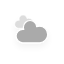
t = 0.00 s
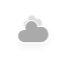
t = 5.00 s
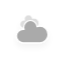
t = 5.75 s
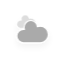
t = 6.50 s
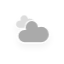
t = 7.25 s
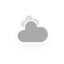
t = 8.38 s

The animated SVG that drew these frames (rendered in a browser with its animation timeline set to each time). Animation: 10 CSS @keyframes rules; frames cover the first 8.38 s, repeats indefinitely.

<?xml version="1.0" encoding="utf-8"?>
<!-- (c) ammap.com | SVG weather icons -->
<svg
    version="1.1"
    xmlns="http://www.w3.org/2000/svg"
    xmlns:xlink="http://www.w3.org/1999/xlink"
    width="64"
    height="64"
    viewbox="0 0 64 64">
    <defs>
        <filter id="blur" width="200%" height="200%">
            <feGaussianBlur in="SourceAlpha" stdDeviation="3"/>
            <feOffset dx="0" dy="4" result="offsetblur"/>
            <feComponentTransfer>
                <feFuncA type="linear" slope="0.05"/>
            </feComponentTransfer>
        <feMerge> 
          <feMergeNode/>
          <feMergeNode in="SourceGraphic"/> 
        </feMerge>
        </filter>
        <style type="text/css"><![CDATA[
/*
** CLOUDS
*/
@keyframes am-weather-cloud-1 {
  0% {
    -webkit-transform: translate(-5px,0px);
       -moz-transform: translate(-5px,0px);
        -ms-transform: translate(-5px,0px);
            transform: translate(-5px,0px);
  }

  50% {
    -webkit-transform: translate(10px,0px);
       -moz-transform: translate(10px,0px);
        -ms-transform: translate(10px,0px);
            transform: translate(10px,0px);
  }

  100% {
    -webkit-transform: translate(-5px,0px);
       -moz-transform: translate(-5px,0px);
        -ms-transform: translate(-5px,0px);
            transform: translate(-5px,0px);
  }
}

.am-weather-cloud-1 {
  -webkit-animation-name: am-weather-cloud-1;
     -moz-animation-name: am-weather-cloud-1;
          animation-name: am-weather-cloud-1;
  -webkit-animation-duration: 7s;
     -moz-animation-duration: 7s;
          animation-duration: 7s;
  -webkit-animation-timing-function: linear;
     -moz-animation-timing-function: linear;
          animation-timing-function: linear;
  -webkit-animation-iteration-count: infinite;
     -moz-animation-iteration-count: infinite;
          animation-iteration-count: infinite;
}

@keyframes am-weather-cloud-2 {
  0% {
    -webkit-transform: translate(0px,0px);
       -moz-transform: translate(0px,0px);
        -ms-transform: translate(0px,0px);
            transform: translate(0px,0px);
  }

  50% {
    -webkit-transform: translate(2px,0px);
       -moz-transform: translate(2px,0px);
        -ms-transform: translate(2px,0px);
            transform: translate(2px,0px);
  }

  100% {
    -webkit-transform: translate(0px,0px);
       -moz-transform: translate(0px,0px);
        -ms-transform: translate(0px,0px);
            transform: translate(0px,0px);
  }
}

.am-weather-cloud-2 {
  -webkit-animation-name: am-weather-cloud-2;
     -moz-animation-name: am-weather-cloud-2;
          animation-name: am-weather-cloud-2;
  -webkit-animation-duration: 3s;
     -moz-animation-duration: 3s;
          animation-duration: 3s;
  -webkit-animation-timing-function: linear;
     -moz-animation-timing-function: linear;
          animation-timing-function: linear;
  -webkit-animation-iteration-count: infinite;
     -moz-animation-iteration-count: infinite;
          animation-iteration-count: infinite;
}

/*
** SUN
*/
@keyframes am-weather-sun {
  0% {
    -webkit-transform: rotate(0deg);
       -moz-transform: rotate(0deg);
        -ms-transform: rotate(0deg);
            transform: rotate(0deg);
  }

  100% {
    -webkit-transform: rotate(360deg);
       -moz-transform: rotate(360deg);
        -ms-transform: rotate(360deg);
            transform: rotate(360deg);
  }
}

.am-weather-sun {
  -webkit-animation-name: am-weather-sun;
     -moz-animation-name: am-weather-sun;
      -ms-animation-name: am-weather-sun;
          animation-name: am-weather-sun;
  -webkit-animation-duration: 9s;
     -moz-animation-duration: 9s;
      -ms-animation-duration: 9s;
          animation-duration: 9s;
  -webkit-animation-timing-function: linear;
     -moz-animation-timing-function: linear;
      -ms-animation-timing-function: linear;
          animation-timing-function: linear;
  -webkit-animation-iteration-count: infinite;
     -moz-animation-iteration-count: infinite;
      -ms-animation-iteration-count: infinite;
          animation-iteration-count: infinite;
}

@keyframes am-weather-sun-shiny {
  0% {
    stroke-dasharray: 3px 10px;
    stroke-dashoffset: 0px;
  }

  50% {
    stroke-dasharray: 0.1px 10px;
    stroke-dashoffset: -1px;
  }

  100% {
    stroke-dasharray: 3px 10px;
    stroke-dashoffset: 0px;
  }
}

.am-weather-sun-shiny line {
  -webkit-animation-name: am-weather-sun-shiny;
     -moz-animation-name: am-weather-sun-shiny;
      -ms-animation-name: am-weather-sun-shiny;
          animation-name: am-weather-sun-shiny;
  -webkit-animation-duration: 2s;
     -moz-animation-duration: 2s;
      -ms-animation-duration: 2s;
          animation-duration: 2s;
  -webkit-animation-timing-function: linear;
     -moz-animation-timing-function: linear;
      -ms-animation-timing-function: linear;
          animation-timing-function: linear;
  -webkit-animation-iteration-count: infinite;
     -moz-animation-iteration-count: infinite;
      -ms-animation-iteration-count: infinite;
          animation-iteration-count: infinite;
}




/*
** MOON
*/
@keyframes am-weather-moon {
  0% {
    -webkit-transform: rotate(0deg);
       -moz-transform: rotate(0deg);
        -ms-transform: rotate(0deg);
            transform: rotate(0deg);
  }

  50% {
    -webkit-transform: rotate(15deg);
       -moz-transform: rotate(15deg);
        -ms-transform: rotate(15deg);
            transform: rotate(15deg);
  }

  100% {
    -webkit-transform: rotate(0deg);
       -moz-transform: rotate(0deg);
        -ms-transform: rotate(0deg);
            transform: rotate(0deg);
  }
}

.am-weather-moon {
  -webkit-animation-name: am-weather-moon;
     -moz-animation-name: am-weather-moon;
      -ms-animation-name: am-weather-moon;
          animation-name: am-weather-moon;
  -webkit-animation-duration: 6s;
     -moz-animation-duration: 6s;
      -ms-animation-duration: 6s;
          animation-duration: 6s;
  -webkit-animation-timing-function: linear;
     -moz-animation-timing-function: linear;
      -ms-animation-timing-function: linear;
          animation-timing-function: linear;
  -webkit-animation-iteration-count: infinite;
     -moz-animation-iteration-count: infinite;
      -ms-animation-iteration-count: infinite;
          animation-iteration-count: infinite;
  -webkit-transform-origin: 12.5px 15.15px 0; /* TODO FF CENTER ISSUE */
     -moz-transform-origin: 12.5px 15.15px 0; /* TODO FF CENTER ISSUE */
      -ms-transform-origin: 12.5px 15.15px 0; /* TODO FF CENTER ISSUE */
          transform-origin: 12.5px 15.15px 0; /* TODO FF CENTER ISSUE */
}

@keyframes am-weather-moon-star-1 {
  0% {
    opacity: 0;
  }

  100% {
    opacity: 1;
  }
}

.am-weather-moon-star-1 {
  -webkit-animation-name: am-weather-moon-star-1;
     -moz-animation-name: am-weather-moon-star-1;
      -ms-animation-name: am-weather-moon-star-1;
          animation-name: am-weather-moon-star-1;
  -webkit-animation-delay: 3s;
     -moz-animation-delay: 3s;
      -ms-animation-delay: 3s;
          animation-delay: 3s;
  -webkit-animation-duration: 5s;
     -moz-animation-duration: 5s;
      -ms-animation-duration: 5s;
          animation-duration: 5s;
  -webkit-animation-timing-function: linear;
     -moz-animation-timing-function: linear;
      -ms-animation-timing-function: linear;
          animation-timing-function: linear;
  -webkit-animation-iteration-count: 1;
     -moz-animation-iteration-count: 1;
      -ms-animation-iteration-count: 1;
          animation-iteration-count: 1;
}

@keyframes am-weather-moon-star-2 {
  0% {
    opacity: 0;
  }

  100% {
    opacity: 1;
  }
}

.am-weather-moon-star-2 {
  -webkit-animation-name: am-weather-moon-star-2;
     -moz-animation-name: am-weather-moon-star-2;
      -ms-animation-name: am-weather-moon-star-2;
          animation-name: am-weather-moon-star-2;
  -webkit-animation-delay: 5s;
     -moz-animation-delay: 5s;
      -ms-animation-delay: 5s;
          animation-delay: 5s;
  -webkit-animation-duration: 4s;
     -moz-animation-duration: 4s;
      -ms-animation-duration: 4s;
          animation-duration: 4s;
  -webkit-animation-timing-function: linear;
     -moz-animation-timing-function: linear;
      -ms-animation-timing-function: linear;
          animation-timing-function: linear;
  -webkit-animation-iteration-count: 1;
     -moz-animation-iteration-count: 1;
      -ms-animation-iteration-count: 1;
          animation-iteration-count: 1;
}

/*
** RAIN
*/
@keyframes am-weather-rain {
  0% {
    stroke-dashoffset: 0;
  }

  100% {
    stroke-dashoffset: -100;
  }
}

.am-weather-rain-1 {
  -webkit-animation-name: am-weather-rain;
     -moz-animation-name: am-weather-rain;
      -ms-animation-name: am-weather-rain;
          animation-name: am-weather-rain;
  -webkit-animation-duration: 8s;
     -moz-animation-duration: 8s;
      -ms-animation-duration: 8s;
          animation-duration: 8s;
  -webkit-animation-timing-function: linear;
     -moz-animation-timing-function: linear;
      -ms-animation-timing-function: linear;
          animation-timing-function: linear;
  -webkit-animation-iteration-count: infinite;
     -moz-animation-iteration-count: infinite;
      -ms-animation-iteration-count: infinite;
          animation-iteration-count: infinite;
}

.am-weather-rain-2 {
  -webkit-animation-name: am-weather-rain;
     -moz-animation-name: am-weather-rain;
      -ms-animation-name: am-weather-rain;
          animation-name: am-weather-rain;
  -webkit-animation-delay: 0.25s;
     -moz-animation-delay: 0.25s;
      -ms-animation-delay: 0.25s;
          animation-delay: 0.25s;
  -webkit-animation-duration: 8s;
     -moz-animation-duration: 8s;
      -ms-animation-duration: 8s;
          animation-duration: 8s;
  -webkit-animation-timing-function: linear;
     -moz-animation-timing-function: linear;
      -ms-animation-timing-function: linear;
          animation-timing-function: linear;
  -webkit-animation-iteration-count: infinite;
     -moz-animation-iteration-count: infinite;
      -ms-animation-iteration-count: infinite;
          animation-iteration-count: infinite;
}


/*
** SNOW
*/
@keyframes am-weather-snow {
  0% {
    -webkit-transform: translateX(0) translateY(0);
       -moz-transform: translateX(0) translateY(0);
        -ms-transform: translateX(0) translateY(0);
            transform: translateX(0) translateY(0);
  }

  33.33% {
    -webkit-transform: translateX(-1.2px) translateY(2px);
       -moz-transform: translateX(-1.2px) translateY(2px);
        -ms-transform: translateX(-1.2px) translateY(2px);
            transform: translateX(-1.2px) translateY(2px);
  }

  66.66% {
    -webkit-transform: translateX(1.4px) translateY(4px);
       -moz-transform: translateX(1.4px) translateY(4px);
        -ms-transform: translateX(1.4px) translateY(4px);
            transform: translateX(1.4px) translateY(4px);
    opacity: 1;
  }

  100% {
    -webkit-transform: translateX(-1.6px) translateY(6px);
       -moz-transform: translateX(-1.6px) translateY(6px);
        -ms-transform: translateX(-1.6px) translateY(6px);
            transform: translateX(-1.6px) translateY(6px);
    opacity: 0;
  }
}

@keyframes am-weather-snow-reverse {
  0% {
    -webkit-transform: translateX(0) translateY(0);
       -moz-transform: translateX(0) translateY(0);
        -ms-transform: translateX(0) translateY(0);
            transform: translateX(0) translateY(0);
  }

  33.33% {
    -webkit-transform: translateX(1.2px) translateY(2px);
       -moz-transform: translateX(1.2px) translateY(2px);
        -ms-transform: translateX(1.2px) translateY(2px);
            transform: translateX(1.2px) translateY(2px);
  }

  66.66% {
    -webkit-transform: translateX(-1.4px) translateY(4px);
       -moz-transform: translateX(-1.4px) translateY(4px);
        -ms-transform: translateX(-1.4px) translateY(4px);
            transform: translateX(-1.4px) translateY(4px);
    opacity: 1;
  }

  100% {
    -webkit-transform: translateX(1.6px) translateY(6px);
       -moz-transform: translateX(1.6px) translateY(6px);
        -ms-transform: translateX(1.6px) translateY(6px);
            transform: translateX(1.6px) translateY(6px);
    opacity: 0;
  }
}

.am-weather-snow-1 {
  -webkit-animation-name: am-weather-snow;
     -moz-animation-name: am-weather-snow;
      -ms-animation-name: am-weather-snow;
          animation-name: am-weather-snow;
  -webkit-animation-duration: 2s;
     -moz-animation-duration: 2s;
      -ms-animation-duration: 2s;
          animation-duration: 2s;
  -webkit-animation-timing-function: linear;
     -moz-animation-timing-function: linear;
      -ms-animation-timing-function: linear;
          animation-timing-function: linear;
  -webkit-animation-iteration-count: infinite;
     -moz-animation-iteration-count: infinite;
      -ms-animation-iteration-count: infinite;
          animation-iteration-count: infinite;
}

.am-weather-snow-2 {
  -webkit-animation-name: am-weather-snow;
     -moz-animation-name: am-weather-snow;
      -ms-animation-name: am-weather-snow;
          animation-name: am-weather-snow;
  -webkit-animation-delay: 1.2s;
     -moz-animation-delay: 1.2s;
      -ms-animation-delay: 1.2s;
          animation-delay: 1.2s;
  -webkit-animation-duration: 2s;
     -moz-animation-duration: 2s;
      -ms-animation-duration: 2s;
          animation-duration: 2s;
  -webkit-animation-timing-function: linear;
     -moz-animation-timing-function: linear;
      -ms-animation-timing-function: linear;
          animation-timing-function: linear;
  -webkit-animation-iteration-count: infinite;
     -moz-animation-iteration-count: infinite;
      -ms-animation-iteration-count: infinite;
          animation-iteration-count: infinite;
}

.am-weather-snow-3 {
  -webkit-animation-name: am-weather-snow-reverse;
     -moz-animation-name: am-weather-snow-reverse;
      -ms-animation-name: am-weather-snow-reverse;
          animation-name: am-weather-snow-reverse;
  -webkit-animation-duration: 2s;
     -moz-animation-duration: 2s;
      -ms-animation-duration: 2s;
          animation-duration: 2s;
  -webkit-animation-timing-function: linear;
     -moz-animation-timing-function: linear;
      -ms-animation-timing-function: linear;
          animation-timing-function: linear;
  -webkit-animation-iteration-count: infinite;
     -moz-animation-iteration-count: infinite;
      -ms-animation-iteration-count: infinite;
          animation-iteration-count: infinite;
}

/*
** EASING
*/
.am-weather-easing-ease-in-out {
  -webkit-animation-timing-function: ease-in-out;
     -moz-animation-timing-function: ease-in-out;
      -ms-animation-timing-function: ease-in-out;
          animation-timing-function: ease-in-out;
}

        ]]></style>
    </defs>
    <g filter="url(#blur)" id="cloudy">
        <g transform="translate(20,10)">
            <g class="am-weather-cloud-1">
                <path d="M47.7,35.4     c0-4.6-3.7-8.2-8.2-8.2c-1,0-1.9,0.2-2.8,0.5c-0.3-3.4-3.1-6.2-6.6-6.2c-3.7,0-6.7,3-6.7,6.7c0,0.8,0.2,1.6,0.4,2.3     c-0.3-0.1-0.7-0.1-1-0.1c-3.7,0-6.7,3-6.7,6.7c0,3.6,2.9,6.6,6.5,6.7l17.2,0C44.2,43.3,47.7,39.8,47.7,35.4z" fill="#dddddd" stroke="white" stroke-linejoin="round" stroke-width="1.2" transform="translate(-10,-8), scale(0.6)"/>
            </g>
            <g class="am-weather-cloud-2">
                <path d="M47.7,35.4     c0-4.6-3.7-8.2-8.2-8.2c-1,0-1.9,0.2-2.8,0.5c-0.3-3.4-3.1-6.2-6.6-6.2c-3.7,0-6.7,3-6.7,6.7c0,0.8,0.2,1.6,0.4,2.3     c-0.3-0.1-0.7-0.1-1-0.1c-3.7,0-6.7,3-6.7,6.7c0,3.6,2.9,6.6,6.5,6.7l17.2,0C44.2,43.3,47.7,39.8,47.7,35.4z" fill="#aaaaaa" stroke="white" stroke-linejoin="round" stroke-width="1.2" transform="translate(-20,-11)"/>
            </g>
        </g>
    </g>
</svg>